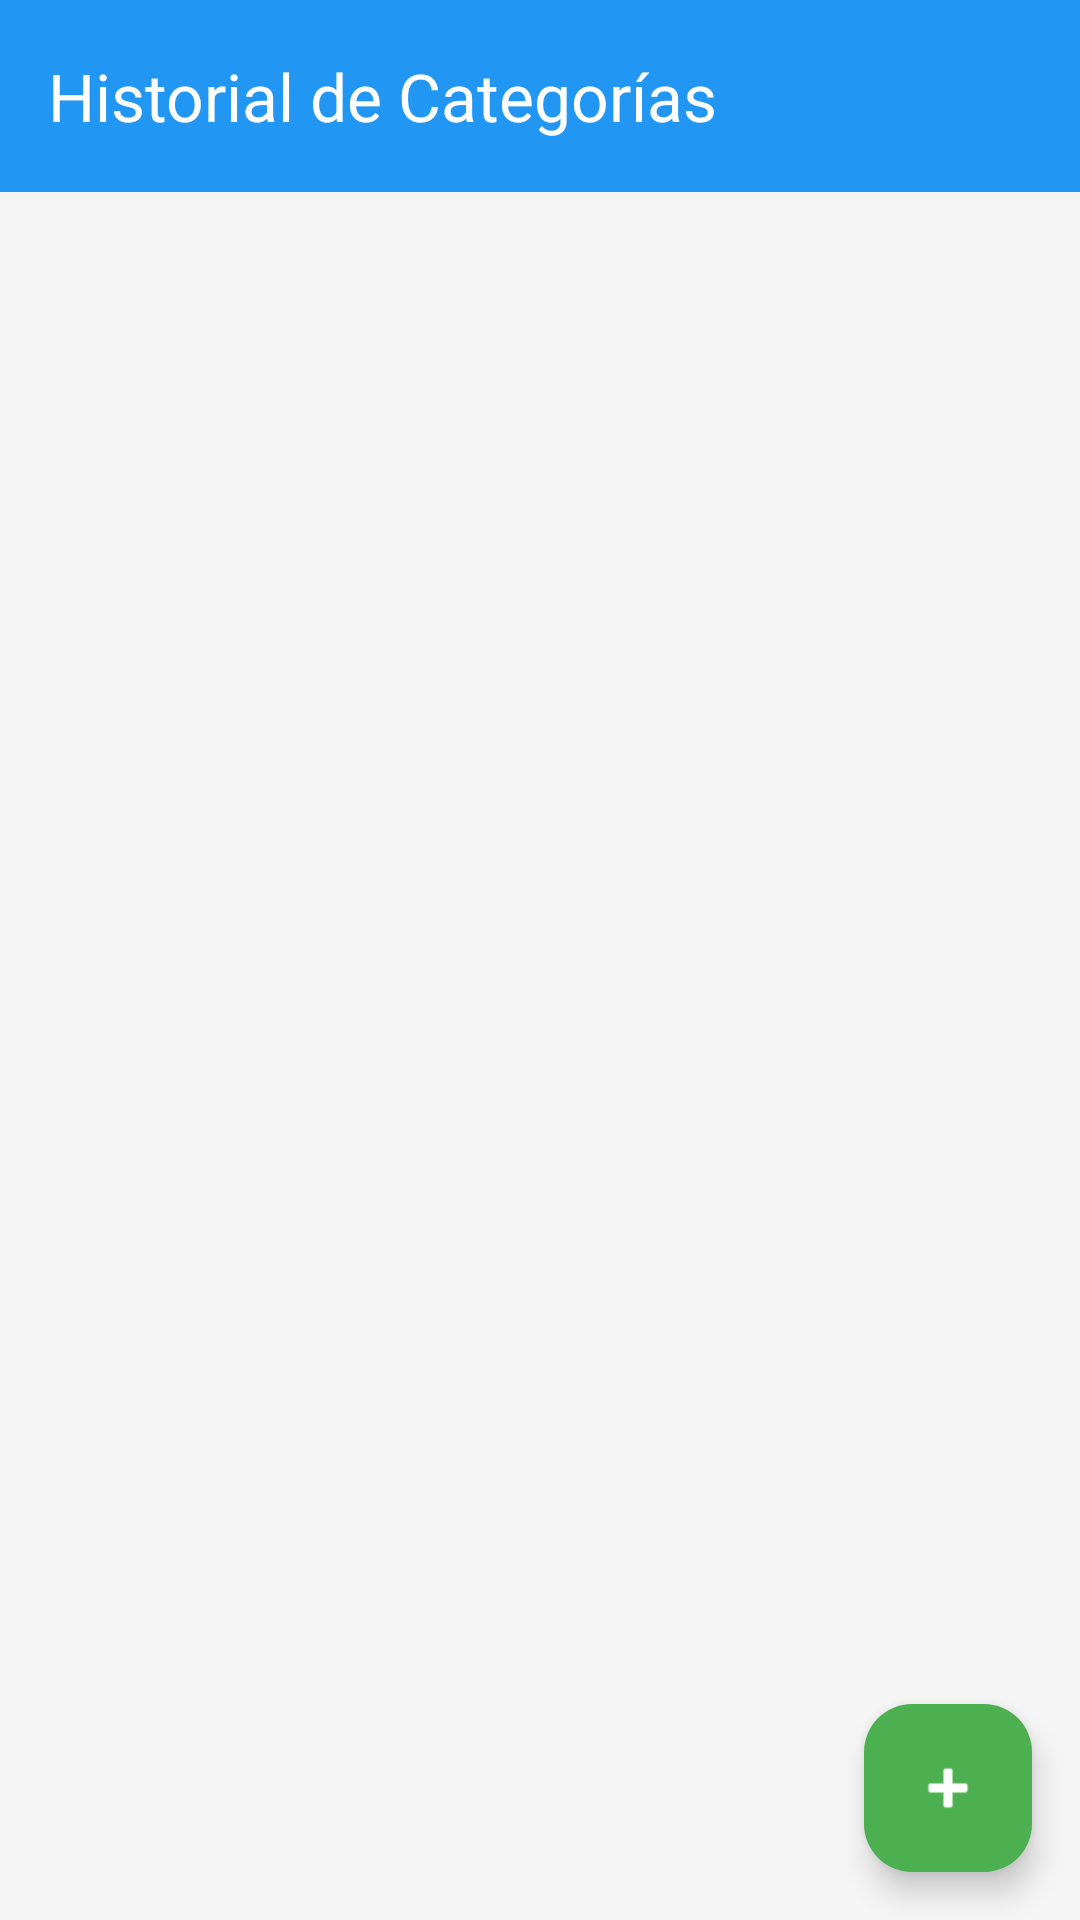

This screen was rendered from an Android layout file. Write that file and the resources it references.
<!-- AndroidManifest.xml: application theme Theme.DM1_P_ANDROID -->
<!-- res/layout/fragment_historial_categoria.xml -->
<?xml version="1.0" encoding="utf-8"?>
<androidx.constraintlayout.widget.ConstraintLayout xmlns:android="http://schemas.android.com/apk/res/android"
    xmlns:app="http://schemas.android.com/apk/res-auto"
    xmlns:tools="http://schemas.android.com/tools"
    android:layout_width="match_parent"
    android:layout_height="match_parent"
    android:background="@color/background_light">

    
    <com.google.android.material.appbar.MaterialToolbar
        android:id="@+id/toolbar"
        android:layout_width="match_parent"
        android:layout_height="?attr/actionBarSize"
        android:background="@color/primary_blue"
        android:elevation="4dp"
        app:layout_constraintTop_toTopOf="parent"
        app:title="Historial de Categorías"
        app:titleTextColor="@android:color/white" />

    
    <androidx.recyclerview.widget.RecyclerView
        android:id="@+id/rvCategorias"
        android:layout_width="0dp"
        android:layout_height="0dp"
        android:clipToPadding="false"
        android:paddingTop="8dp"
        android:paddingBottom="8dp"
        app:layoutManager="androidx.recyclerview.widget.LinearLayoutManager"
        app:layout_constraintBottom_toBottomOf="parent"
        app:layout_constraintEnd_toEndOf="parent"
        app:layout_constraintStart_toStartOf="parent"
        app:layout_constraintTop_toBottomOf="@id/toolbar"
        tools:listitem="@layout/item_categoria" />

    
    <LinearLayout
        android:id="@+id/layoutEmptyState"
        android:layout_width="wrap_content"
        android:layout_height="wrap_content"
        android:gravity="center"
        android:orientation="vertical"
        android:visibility="gone"
        app:layout_constraintBottom_toBottomOf="parent"
        app:layout_constraintEnd_toEndOf="parent"
        app:layout_constraintStart_toStartOf="parent"
        app:layout_constraintTop_toTopOf="parent">

        <TextView
            android:layout_width="wrap_content"
            android:layout_height="wrap_content"
            android:text="📦"
            android:textSize="80sp" />

        <TextView
            android:layout_width="wrap_content"
            android:layout_height="wrap_content"
            android:layout_marginTop="16dp"
            android:text="No hay categorías registradas"
            android:textColor="@color/text_secondary"
            android:textSize="16sp" />

    </LinearLayout>

    
    <com.google.android.material.floatingactionbutton.FloatingActionButton
        android:id="@+id/fabAgregarCategoria"
        android:layout_width="wrap_content"
        android:layout_height="wrap_content"
        android:layout_margin="16dp"
        android:contentDescription="Agregar categoría"
        android:src="@android:drawable/ic_input_add"
        app:backgroundTint="@color/accent_green"
        app:layout_constraintBottom_toBottomOf="parent"
        app:layout_constraintEnd_toEndOf="parent"
        app:tint="@android:color/white" />

</androidx.constraintlayout.widget.ConstraintLayout>
<!-- res/layout/item_categoria.xml (included above) -->
<?xml version="1.0" encoding="utf-8"?>
<androidx.cardview.widget.CardView xmlns:android="http://schemas.android.com/apk/res/android"
    xmlns:app="http://schemas.android.com/apk/res-auto"
    xmlns:tools="http://schemas.android.com/tools"
    android:layout_width="match_parent"
    android:layout_height="wrap_content"
    android:layout_margin="8dp"
    app:cardCornerRadius="8dp"
    app:cardElevation="4dp">

    <LinearLayout
        android:layout_width="match_parent"
        android:layout_height="wrap_content"
        android:orientation="horizontal"
        android:padding="16dp"
        android:gravity="center_vertical">

        
        <TextView
            android:id="@+id/tvIconoCategoria"
            android:layout_width="48dp"
            android:layout_height="48dp"
            android:background="@drawable/stock_indicator"
            android:backgroundTint="@color/primary_blue"
            android:gravity="center"
            android:text="📦"
            android:textSize="24sp" />

        
        <LinearLayout
            android:layout_width="0dp"
            android:layout_height="wrap_content"
            android:layout_marginStart="12dp"
            android:layout_weight="1"
            android:orientation="vertical">

            <TextView
                android:id="@+id/tvNombreCategoria"
                android:layout_width="wrap_content"
                android:layout_height="wrap_content"
                android:textColor="@color/text_primary"
                android:textSize="18sp"
                android:textStyle="bold"
                tools:text="Electrónica" />

            <TextView
                android:id="@+id/tvIdCategoria"
                android:layout_width="wrap_content"
                android:layout_height="wrap_content"
                android:textColor="@color/text_secondary"
                android:textSize="12sp"
                tools:text="ID: 1" />

        </LinearLayout>

        
        <LinearLayout
            android:layout_width="wrap_content"
            android:layout_height="wrap_content"
            android:orientation="horizontal">

            <Button
                android:id="@+id/btnEditarCategoria"
                style="@style/Widget.Material3.Button.TextButton"
                android:layout_width="wrap_content"
                android:layout_height="36dp"
                android:text="Editar"
                android:textColor="@color/primary_blue" />

            <Button
                android:id="@+id/btnEliminarCategoria"
                style="@style/Widget.Material3.Button.TextButton"
                android:layout_width="wrap_content"
                android:layout_height="36dp"
                android:text="Eliminar"
                android:textColor="@color/stock_bajo" />

        </LinearLayout>

    </LinearLayout>

</androidx.cardview.widget.CardView>
<!-- resources referenced by this layout -->
<resources>
  <color name="accent_green">#4CAF50</color>
  <color name="background_light">#F5F5F5</color>
  <color name="primary_blue">#2196F3</color>
  <color name="stock_bajo">#F44336</color>
  <color name="text_primary">#212121</color>
  <color name="text_secondary">#757575</color>
  <!-- drawable stock_indicator (drawable) -->
  <?xml version="1.0" encoding="utf-8"?>
  <shape xmlns:android="http://schemas.android.com/apk/res/android"
      android:shape="oval">
      <solid android:color="@color/stock_alto" />
  </shape>
  <style name="Theme.DM1_P_ANDROID" parent="Base.Theme.DM1_P_ANDROID" />
  <color name="stock_alto">#4CAF50</color>
  <style name="Base.Theme.DM1_P_ANDROID" parent="Theme.Material3.DayNight.NoActionBar">
          
          <item name="colorPrimary">@color/primary_blue</item>
          <item name="colorPrimaryVariant">@color/primary_dark</item>
          <item name="colorSecondary">@color/accent_green</item>
          <item name="android:colorBackground">@color/background_light</item>
          <item name="colorSurface">@color/card_background</item>
          
          
          <item name="android:textColorPrimary">@color/text_primary</item>
          <item name="android:textColorSecondary">@color/text_secondary</item>
          <item name="android:textColorHint">@color/text_hint</item>
      </style>
  <color name="primary_dark">#1976D2</color>
  <color name="card_background">#FFFFFF</color>
  <color name="text_hint">#BDBDBD</color>
</resources>
